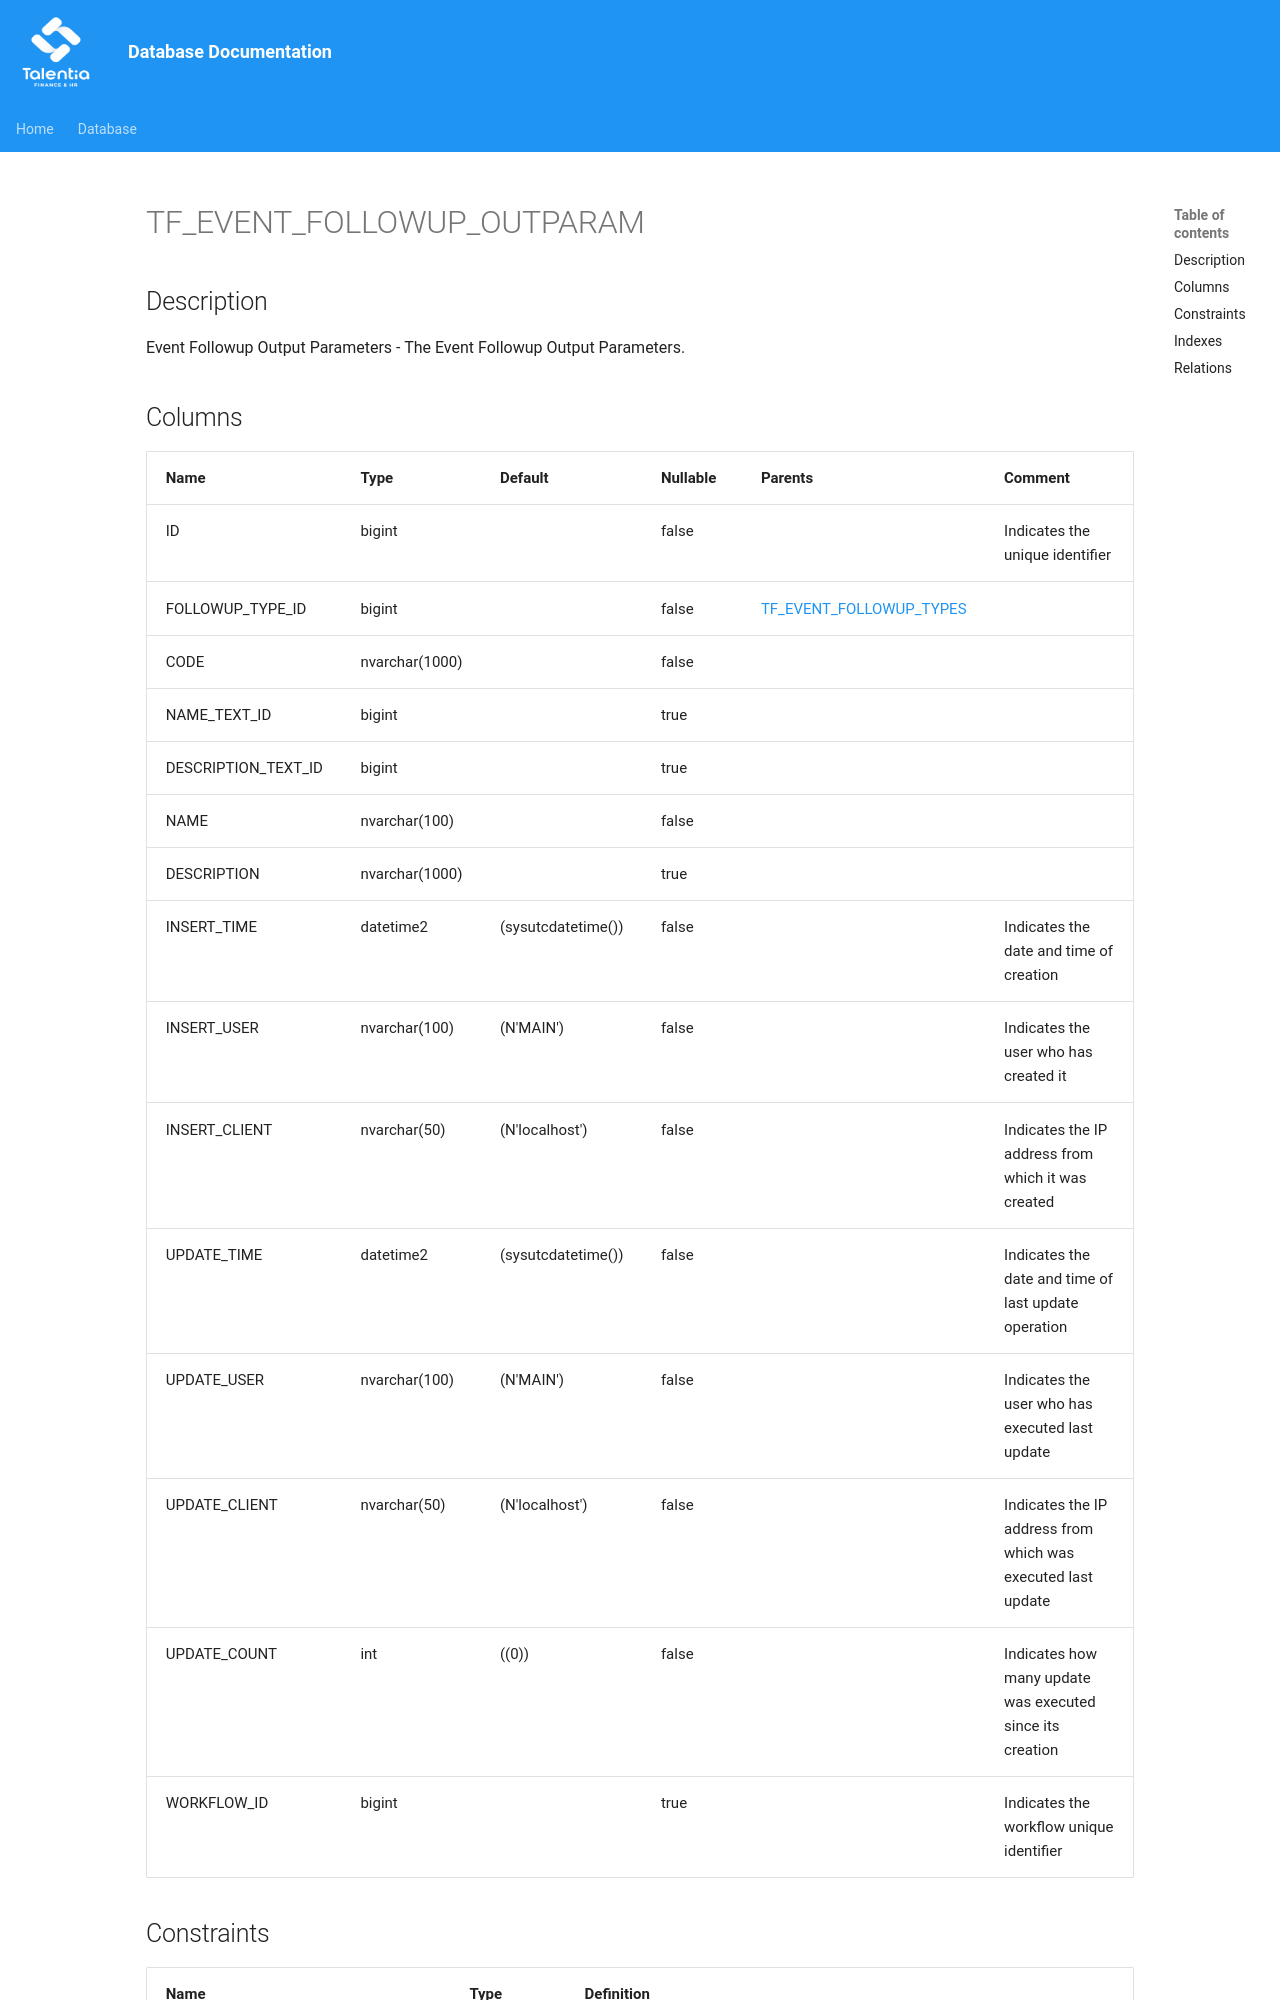

repository: giovanniporcelli/documentazione-db · page: schema/TF_EVENT_FOLLOWUP_OUTPARAM/index.html · generator: mkdocs

# TF_EVENT_FOLLOWUP_OUTPARAM

## Description

Event Followup Output Parameters - The Event Followup Output Parameters.  


## Columns

| Name | Type | Default | Nullable | Parents | Comment |
| ---- | ---- | ------- | -------- | ------- | ------- |
| ID | bigint |  | false |  | Indicates the unique identifier |
| FOLLOWUP_TYPE_ID | bigint |  | false | [TF_EVENT_FOLLOWUP_TYPES](TF_EVENT_FOLLOWUP_TYPES.md) |  |
| CODE | nvarchar(1000) |  | false |  |  |
| NAME_TEXT_ID | bigint |  | true |  |  |
| DESCRIPTION_TEXT_ID | bigint |  | true |  |  |
| NAME | nvarchar(100) |  | false |  |  |
| DESCRIPTION | nvarchar(1000) |  | true |  |  |
| INSERT_TIME | datetime2 | (sysutcdatetime()) | false |  | Indicates the date and time of creation |
| INSERT_USER | nvarchar(100) | (N'MAIN') | false |  | Indicates the user who has created it |
| INSERT_CLIENT |
